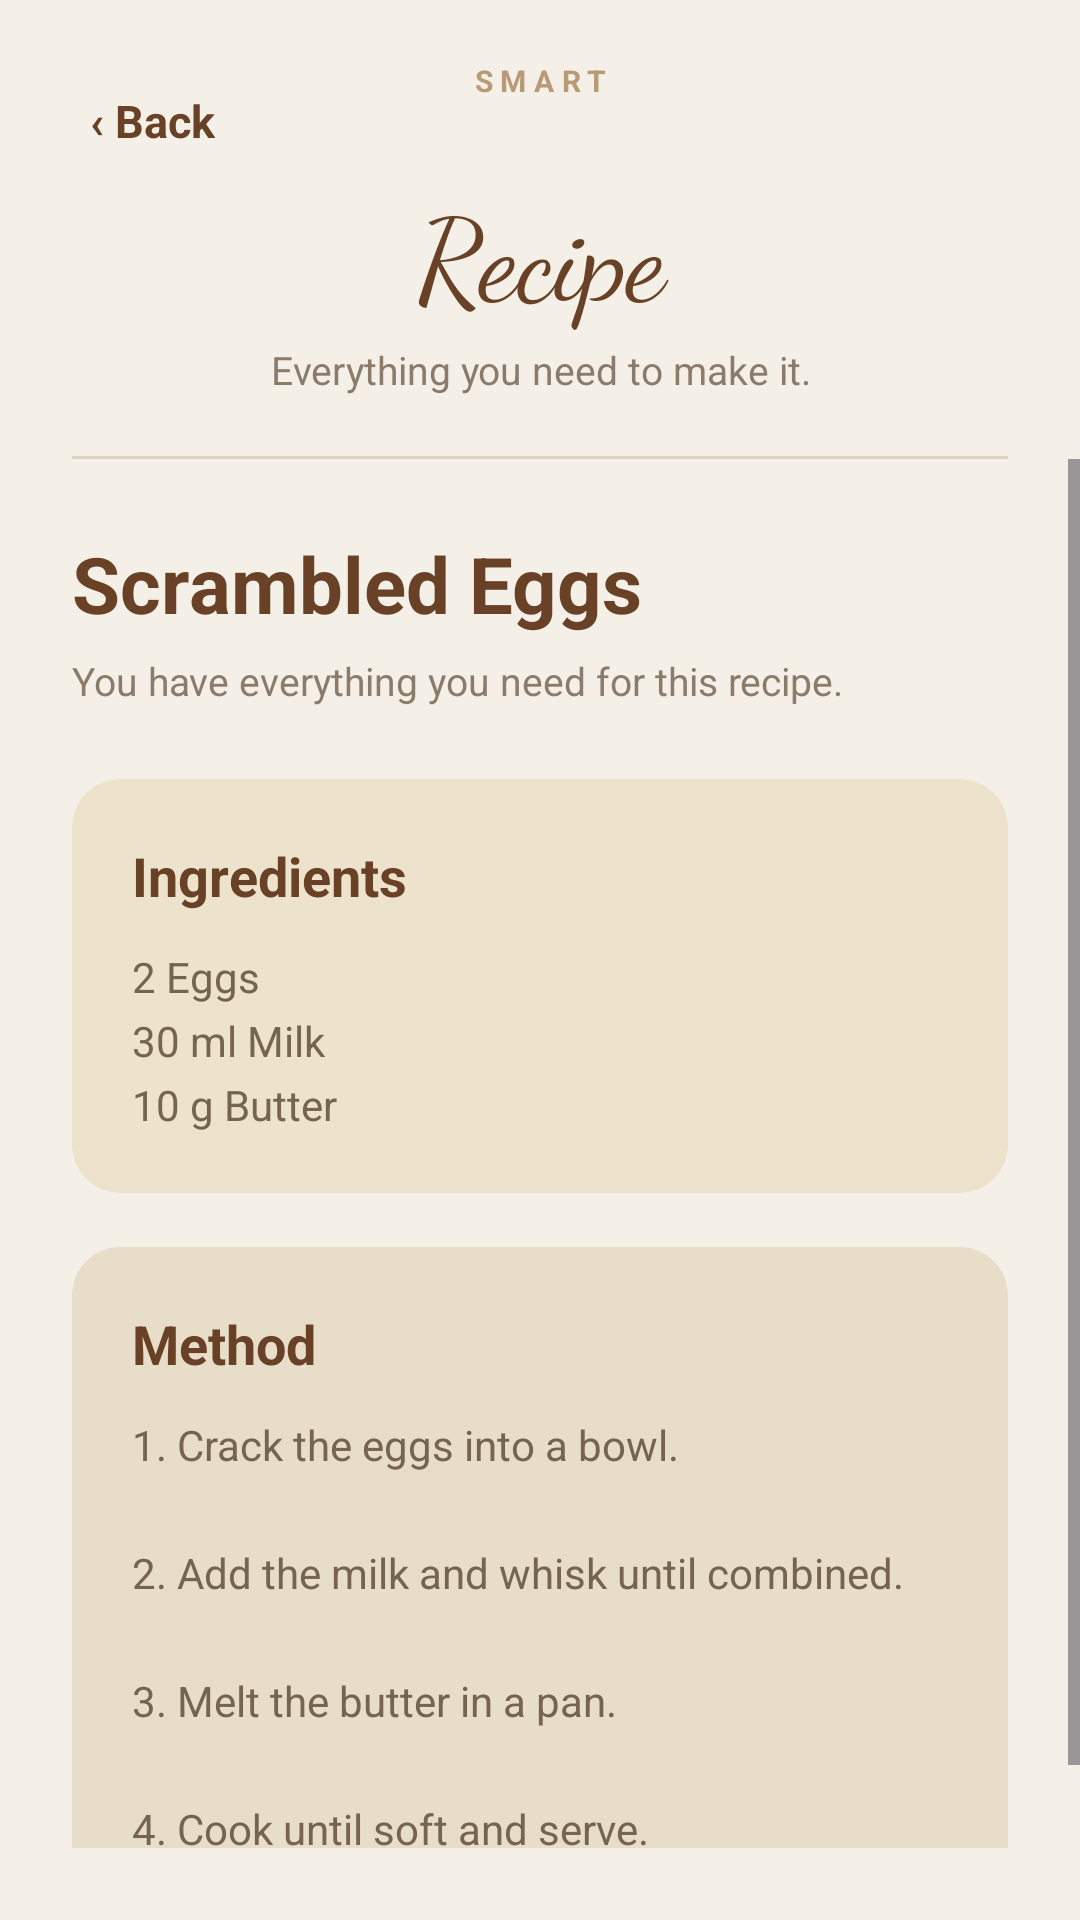

Write the Android layout XML for this screen, with the resource values it uses.
<!-- AndroidManifest.xml: application theme Theme.SmartPanrtyManager -->
<!-- res/layout/activity_recipe_detail.xml -->
<?xml version="1.0" encoding="utf-8"?>
<androidx.constraintlayout.widget.ConstraintLayout
    xmlns:android="http://schemas.android.com/apk/res/android"
    xmlns:app="http://schemas.android.com/apk/res-auto"
    xmlns:tools="http://schemas.android.com/tools"
    android:layout_width="match_parent"
    android:layout_height="match_parent"
    android:background="#F5F0E7"
    tools:context=".RecipeDetailActivity">

    
    <TextView
        android:id="@+id/tvBack"
        android:layout_width="wrap_content"
        android:layout_height="wrap_content"
        android:layout_marginStart="24dp"
        android:layout_marginTop="24dp"
        android:padding="6dp"
        android:text="‹ Back"
        android:textColor="#684126"
        android:textSize="15sp"
        android:textStyle="bold"
        app:layout_constraintStart_toStartOf="parent"
        app:layout_constraintTop_toTopOf="parent" />

    
    <TextView
        android:id="@+id/tvSmart"
        android:layout_width="wrap_content"
        android:layout_height="wrap_content"
        android:layout_marginTop="20dp"
        android:letterSpacing="0.25"
        android:text="SMART"
        android:textColor="#B79A76"
        android:textSize="10sp"
        android:textStyle="bold"
        app:layout_constraintEnd_toEndOf="parent"
        app:layout_constraintStart_toStartOf="parent"
        app:layout_constraintTop_toTopOf="parent" />

    
    <TextView
        android:id="@+id/tvPageTitle"
        android:layout_width="0dp"
        android:layout_height="wrap_content"
        android:layout_marginStart="24dp"
        android:layout_marginTop="24dp"
        android:layout_marginEnd="24dp"
        android:fontFamily="cursive"
        android:gravity="center"
        android:text="Recipe"
        android:textColor="#684126"
        android:textSize="38sp"
        app:layout_constraintEnd_toEndOf="parent"
        app:layout_constraintStart_toStartOf="parent"
        app:layout_constraintTop_toBottomOf="@id/tvSmart" />

    <TextView
        android:id="@+id/tvSubtitle"
        android:layout_width="0dp"
        android:layout_height="wrap_content"
        android:layout_marginStart="24dp"
        android:layout_marginTop="4dp"
        android:layout_marginEnd="24dp"
        android:gravity="center"
        android:text="Everything you need to make it."
        android:textColor="#8B7B6A"
        android:textSize="13sp"
        app:layout_constraintEnd_toEndOf="parent"
        app:layout_constraintStart_toStartOf="parent"
        app:layout_constraintTop_toBottomOf="@id/tvPageTitle" />

    
    <View
        android:id="@+id/divider"
        android:layout_width="0dp"
        android:layout_height="1dp"
        android:layout_marginStart="24dp"
        android:layout_marginTop="20dp"
        android:layout_marginEnd="24dp"
        android:background="#DDD2C1"
        app:layout_constraintEnd_toEndOf="parent"
        app:layout_constraintStart_toStartOf="parent"
        app:layout_constraintTop_toBottomOf="@id/tvSubtitle" />

    
    <ScrollView
        android:id="@+id/scrollRecipeDetails"
        android:layout_width="0dp"
        android:layout_height="0dp"
        android:fillViewport="true"
        android:paddingBottom="24dp"
        app:layout_constraintBottom_toBottomOf="parent"
        app:layout_constraintEnd_toEndOf="parent"
        app:layout_constraintStart_toStartOf="parent"
        app:layout_constraintTop_toBottomOf="@id/divider">

        <LinearLayout
            android:layout_width="match_parent"
            android:layout_height="wrap_content"
            android:orientation="vertical"
            android:paddingStart="24dp"
            android:paddingTop="24dp"
            android:paddingEnd="24dp"
            android:paddingBottom="32dp">

            
            <TextView
                android:id="@+id/tvRecipeName"
                android:layout_width="match_parent"
                android:layout_height="wrap_content"
                android:text="Scrambled Eggs"
                android:textColor="#684126"
                android:textSize="26sp"
                android:textStyle="bold" />

            <TextView
                android:layout_width="match_parent"
                android:layout_height="wrap_content"
                android:layout_marginTop="6dp"
                android:text="You have everything you need for this recipe."
                android:textColor="#8B7B6A"
                android:textSize="13sp" />

            
            <androidx.cardview.widget.CardView
                android:layout_width="match_parent"
                android:layout_height="wrap_content"
                android:layout_marginTop="24dp"
                app:cardBackgroundColor="#EDE2CC"
                app:cardCornerRadius="16dp"
                app:cardElevation="0dp">

                <LinearLayout
                    android:layout_width="match_parent"
                    android:layout_height="wrap_content"
                    android:orientation="vertical"
                    android:padding="20dp">

                    <TextView
                        android:layout_width="match_parent"
                        android:layout_height="wrap_content"
                        android:text="Ingredients"
                        android:textColor="#684126"
                        android:textSize="18sp"
                        android:textStyle="bold" />

                    <TextView
                        android:id="@+id/tvIngredients"
                        android:layout_width="match_parent"
                        android:layout_height="wrap_content"
                        android:layout_marginTop="12dp"
                        android:lineSpacingExtra="5dp"
                        android:text="2 Eggs&#10;30 ml Milk&#10;10 g Butter"
                        android:textColor="#756452"
                        android:textSize="14sp" />

                </LinearLayout>

            </androidx.cardview.widget.CardView>

            
            <androidx.cardview.widget.CardView
                android:layout_width="match_parent"
                android:layout_height="wrap_content"
                android:layout_marginTop="18dp"
                app:cardBackgroundColor="#E7DDC9"
                app:cardCornerRadius="16dp"
                app:cardElevation="0dp">

                <LinearLayout
                    android:layout_width="match_parent"
                    android:layout_height="wrap_content"
                    android:orientation="vertical"
                    android:padding="20dp">

                    <TextView
                        android:layout_width="match_parent"
                        android:layout_height="wrap_content"
                        android:text="Method"
                        android:textColor="#684126"
                        android:textSize="18sp"
                        android:textStyle="bold" />

                    <TextView
                        android:id="@+id/tvRecipeInstructions"
                        android:layout_width="match_parent"
                        android:layout_height="wrap_content"
                        android:layout_marginTop="12dp"
                        android:lineSpacingExtra="5dp"
                        android:text="1. Crack the eggs into a bowl.&#10;&#10;2. Add the milk and whisk until combined.&#10;&#10;3. Melt the butter in a pan.&#10;&#10;4. Cook until soft and serve."
                        android:textColor="#756452"
                        android:textSize="14sp" />

                </LinearLayout>

            </androidx.cardview.widget.CardView>

        </LinearLayout>

    </ScrollView>

</androidx.constraintlayout.widget.ConstraintLayout>
<!-- resources referenced by this layout -->
<resources>
  <style name="Theme.SmartPanrtyManager" parent="Base.Theme.SmartPanrtyManager" />
  <style name="Base.Theme.SmartPanrtyManager" parent="Theme.Material3.DayNight.NoActionBar">
          
          
      </style>
</resources>
